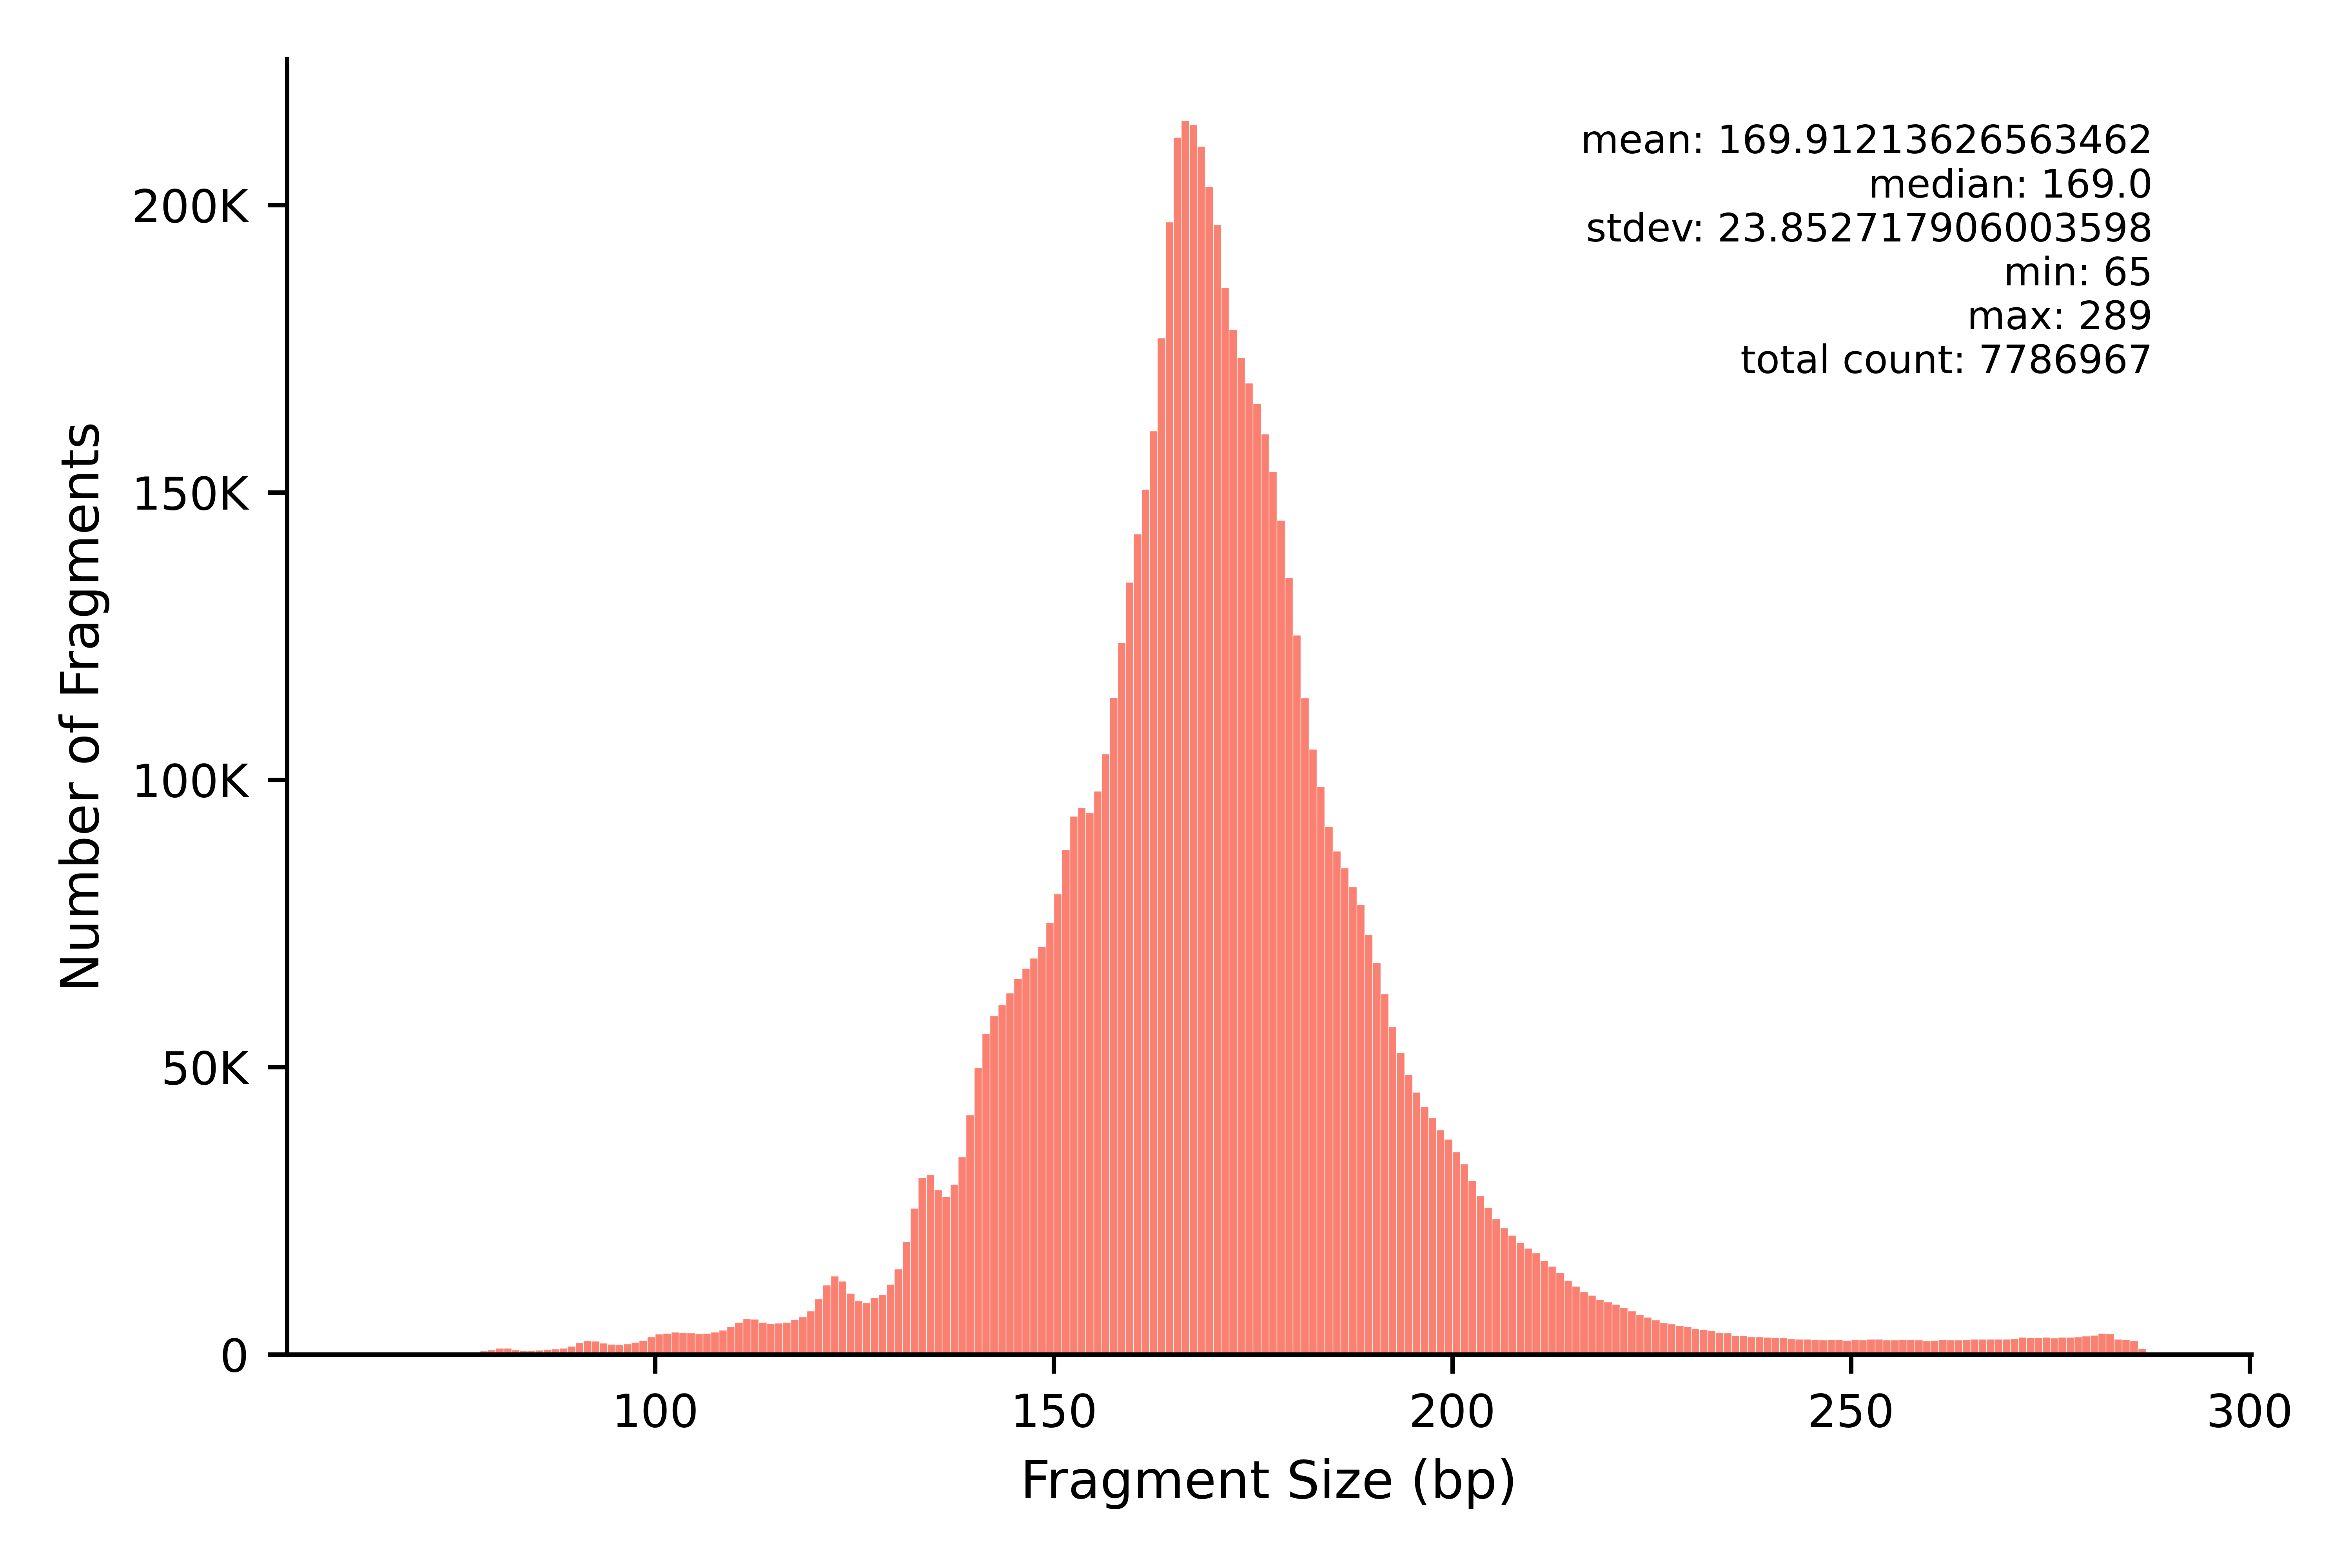

Data behind this chart, as committed beside it:
min	max	count
65	65	6
66	66	5
67	67	5
68	68	99
69	69	199
70	70	251
71	71	214
72	72	345
73	73	361
74	74	362
75	75	399
76	76	450
77	77	439
78	78	617
79	79	865
80	80	1089
81	81	1123
82	82	853
83	83	685
84	84	711
85	85	773
86	86	889
87	87	945
88	88	1075
89	89	1470
90	90	2074
91	91	2430
92	92	2326
93	93	1994
94	94	1793
95	95	1688
96	96	1836
97	97	2097
98	98	2442
99	99	3078
100	100	3572
101	101	3684
102	102	3912
103	103	3810
104	104	3769
105	105	3654
106	106	3678
107	107	3934
108	108	4274
109	109	4827
110	110	5629
111	111	6247
112	112	6146
113	113	5628
114	114	5426
115	115	5496
116	116	5615
117	117	6063
118	118	6588
119	119	7613
120	120	9716
121	121	12065
122	122	13668
123	123	12767
124	124	10678
... 165 more rows
